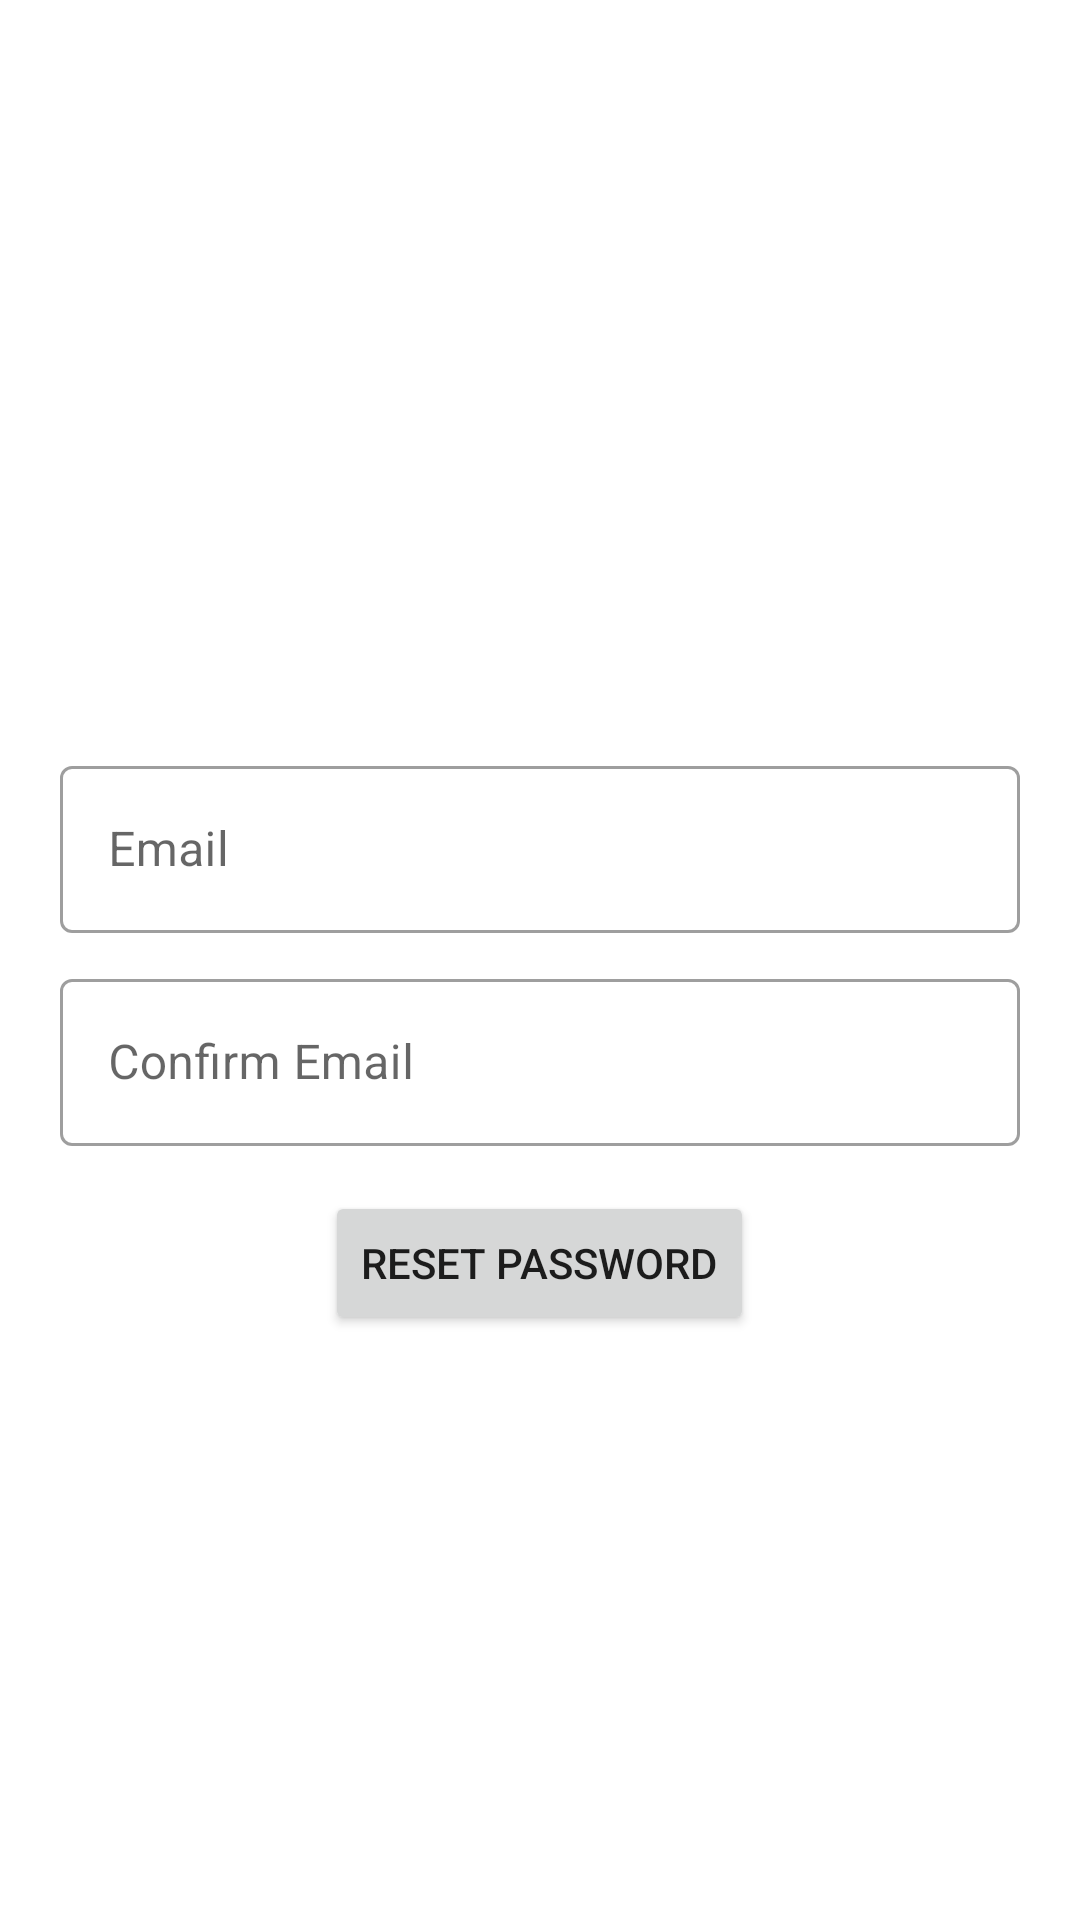

Android layout source for this screen:
<!-- AndroidManifest.xml: application theme Theme.CapstoneLogin -->
<!-- res/layout/activity_forget_password.xml -->
<?xml version="1.0" encoding="utf-8"?>
<LinearLayout
    android:id="@+id/myView"
    xmlns:android="http://schemas.android.com/apk/res/android"
    xmlns:app="http://schemas.android.com/apk/res-auto"
    xmlns:tools="http://schemas.android.com/tools"
    android:layout_width="match_parent"
    android:layout_height="match_parent"
    android:orientation="vertical"
    tools:context=".MainActivity">

    <com.google.android.material.textfield.TextInputLayout
        android:layout_width="match_parent"
        android:layout_height="wrap_content"
        android:layout_marginTop="250dp"
        android:layout_marginStart="20dp"
        android:layout_marginEnd="20dp"
        android:hint="@string/Email"
        app:startIconDrawable="@drawable/ic_baseline_email_24"
        style="@style/Widget.MaterialComponents.TextInputLayout.OutlinedBox">

        <com.google.android.material.textfield.TextInputEditText
            android:id="@+id/email"
            android:layout_width="match_parent"
            android:layout_height="wrap_content"
            />

    </com.google.android.material.textfield.TextInputLayout>

    <com.google.android.material.textfield.TextInputLayout
        android:layout_width="match_parent"
        android:layout_height="wrap_content"
        android:layout_marginTop="10dp"
        android:layout_marginStart="20dp"
        android:layout_marginEnd="20dp"
        android:hint="@string/confirm_email"
        app:startIconDrawable="@drawable/ic_baseline_email_24"
        style="@style/Widget.MaterialComponents.TextInputLayout.OutlinedBox">

        <com.google.android.material.textfield.TextInputEditText
            android:id="@+id/confirmEmail"
            android:layout_width="match_parent"
            android:layout_height="wrap_content"
            />

    </com.google.android.material.textfield.TextInputLayout>

    <Button
        android:id="@+id/resetPassword"
        android:layout_width="wrap_content"
        android:layout_height="wrap_content"
        android:layout_marginTop="15dp"
        android:text="@string/reset_password"
        android:layout_gravity="center"
        />

</LinearLayout>
<!-- resources referenced by this layout -->
<resources>
  <string name="Email">Email</string>
  <string name="confirm_email">Confirm Email</string>
  <string name="reset_password">Reset Password</string>
  <style name="Theme.CapstoneLogin" parent="Theme.MaterialComponents.DayNight.DarkActionBar">
          
          <item name="colorPrimary">@color/purple_500</item>
          <item name="colorPrimaryVariant">@color/purple_700</item>
          <item name="colorOnPrimary">@color/white</item>
          
          <item name="colorSecondary">@color/teal_200</item>
          <item name="colorSecondaryVariant">@color/teal_700</item>
          <item name="colorOnSecondary">@color/black</item>
          
          <item name="android:statusBarColor" tools:targetApi="l">?attr/colorPrimaryVariant</item>
          
      </style>
  <!-- not gathered from this repository: default colours our renderer supplied (Android Studio template values) -->
  <color name="purple_500">#FF6200EE</color>
  <color name="purple_700">#FF3700B3</color>
  <color name="teal_200">#FF03DAC5</color>
  <color name="teal_700">#FF018786</color>
  <color name="black">#FF000000</color>
  <color name="white">#FFFFFFFF</color>
</resources>
